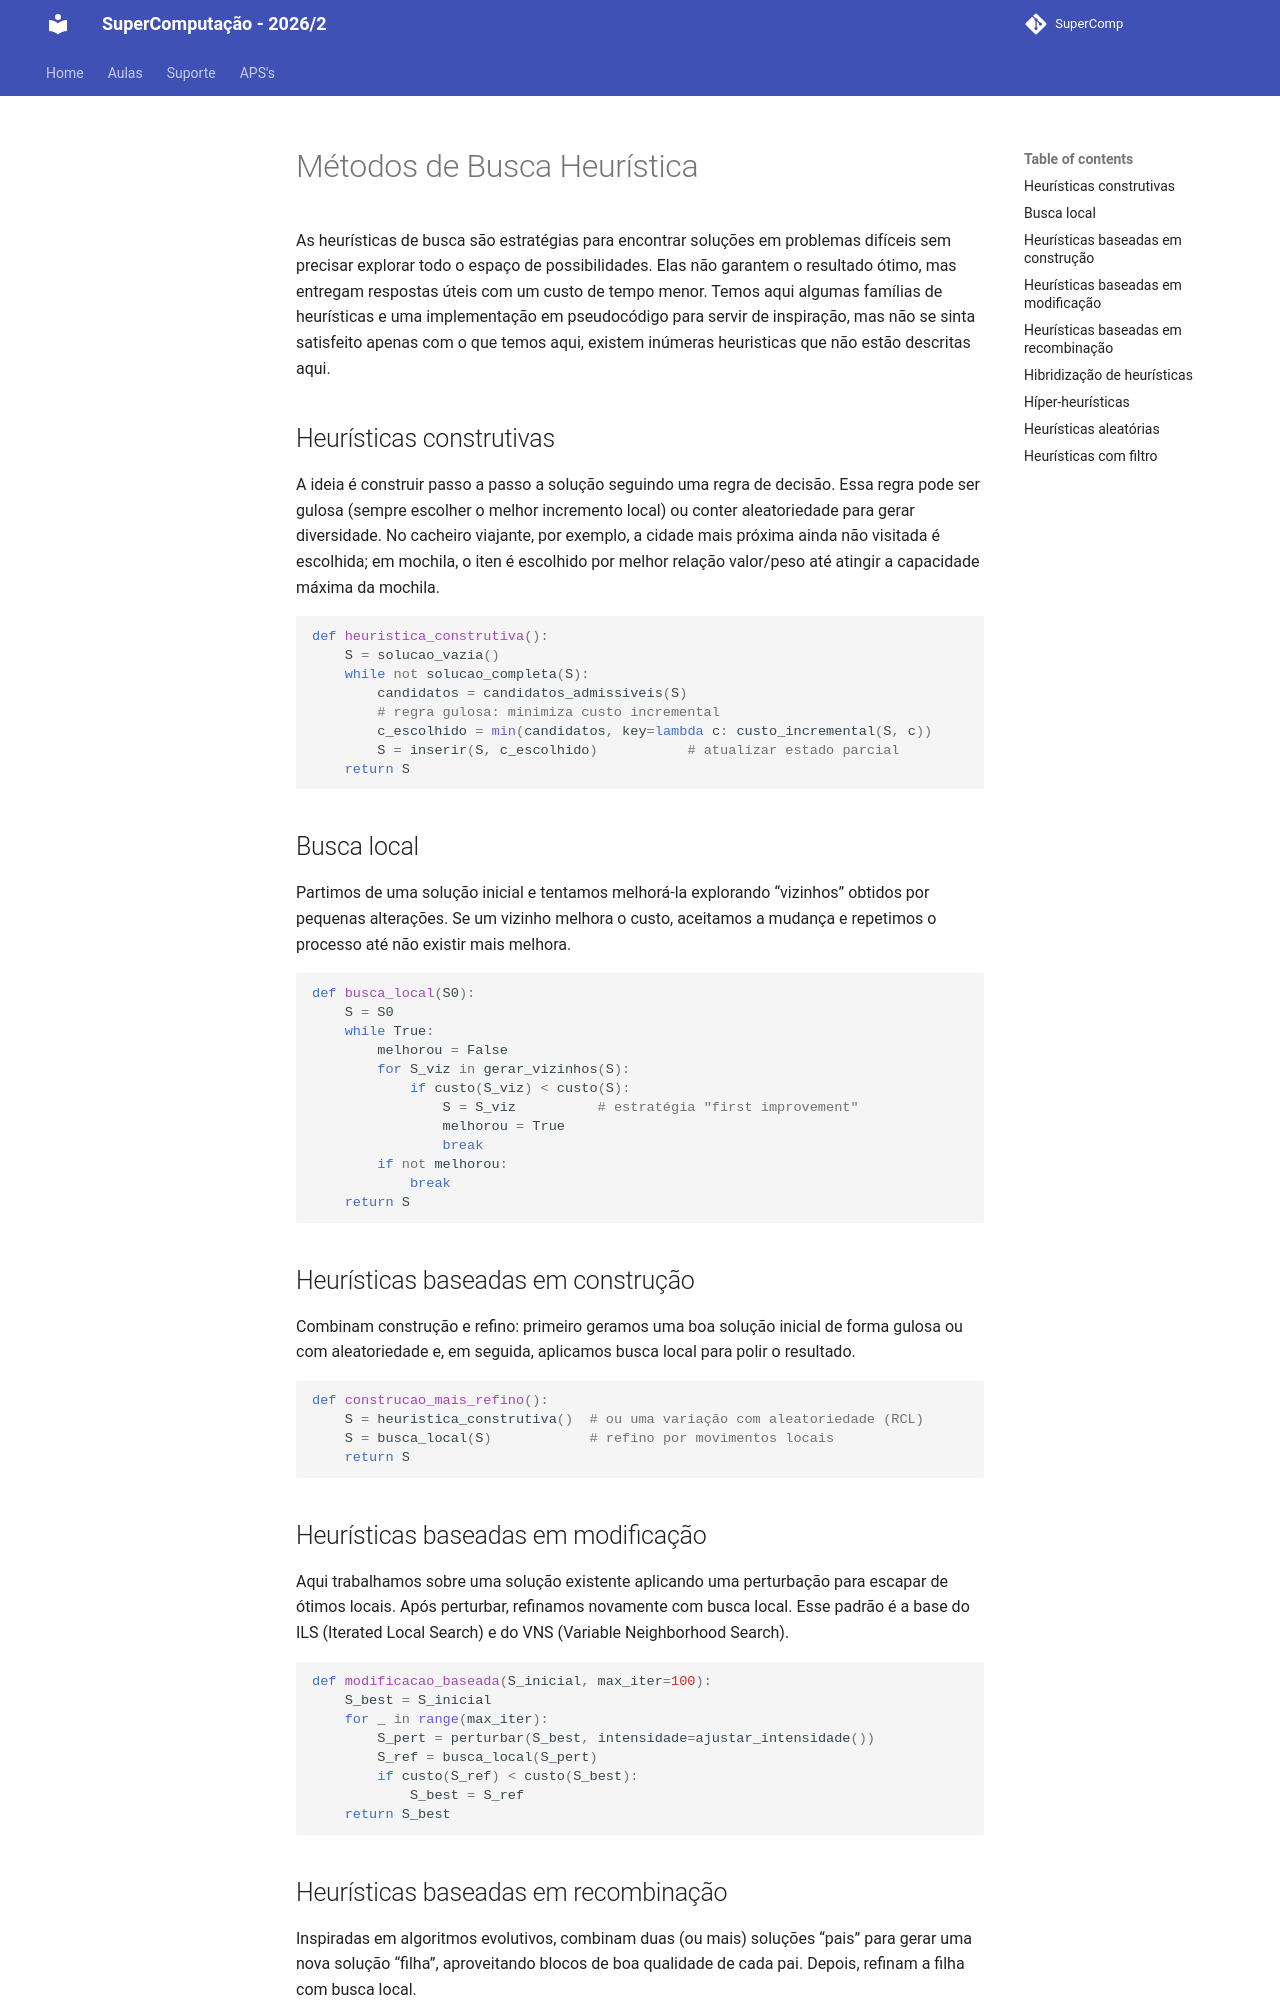

repository: Insper/supercomp · page: teoria/heuristicas/index.html · generator: mkdocs

# Métodos de Busca Heurística 

As heurísticas de busca são estratégias para encontrar soluções em problemas difíceis sem precisar explorar todo o espaço de possibilidades. Elas não garantem o resultado ótimo, mas entregam respostas úteis com um custo de tempo menor. Temos aqui algumas famílias de heurísticas e uma implementação em pseudocódigo para servir de inspiração, mas não se sinta satisfeito apenas com o que temos aqui, existem inúmeras heuristicas que não estão descritas aqui.

## Heurísticas construtivas

A ideia é construir passo a passo a solução seguindo uma regra de decisão. Essa regra pode ser gulosa (sempre escolher o melhor incremento local) ou conter aleatoriedade para gerar diversidade. No cacheiro viajante, por exemplo, a cidade mais próxima ainda não visitada é escolhida; em mochila, o iten é escolhido por melhor relação valor/peso até atingir a capacidade máxima da mochila.

```python
def heuristica_construtiva():
    S = solucao_vazia()
    while not solucao_completa(S):
        candidatos = candidatos_admissiveis(S)
        # regra gulosa: minimiza custo incremental 
        c_escolhido = min(candidatos, key=lambda c: custo_incremental(S, c))
        S = inserir(S, c_escolhido)           # atualizar estado parcial
    return S
```

## Busca local

Partimos de uma solução inicial e tentamos melhorá-la explorando “vizinhos” obtidos por pequenas alterações. Se um vizinho melhora o custo, aceitamos a mudança e repetimos o processo até não existir mais melhora. 

```python
def busca_local(S0):
    S = S0
    while True:
        melhorou = False
        for S_viz in gerar_vizinhos(S):
            if custo(S_viz) < custo(S):
                S = S_viz          # estratégia "first improvement"
                melhorou = True
                break
        if not melhorou:
            break
    return S
```

## Heurísticas baseadas em construção

Combinam construção e refino: primeiro geramos uma boa solução inicial de forma gulosa ou com aleatoriedade e, em seguida, aplicamos busca local para polir o resultado. 

```python
def construcao_mais_refino():
    S = heuristica_construtiva()  # ou uma variação com aleatoriedade (RCL)
    S = busca_local(S)            # refino por movimentos locais
    return S
```

## Heurísticas baseadas em modificação

Aqui trabalhamos sobre uma solução existente aplicando uma perturbação para escapar de ótimos locais. Após perturbar, refinamos novamente com busca local. Esse padrão é a base do ILS (Iterated Local Search) e do VNS (Variable Neighborhood Search).

```python
def modificacao_baseada(S_inicial, max_iter=100):
    S_best = S_inicial
    for _ in range(max_iter):
        S_pert = perturbar(S_best, intensidade=ajustar_intensidade())
        S_ref = busca_local(S_pert)
        if custo(S_ref) < custo(S_best):
            S_best = S_ref
    return S_best
```
